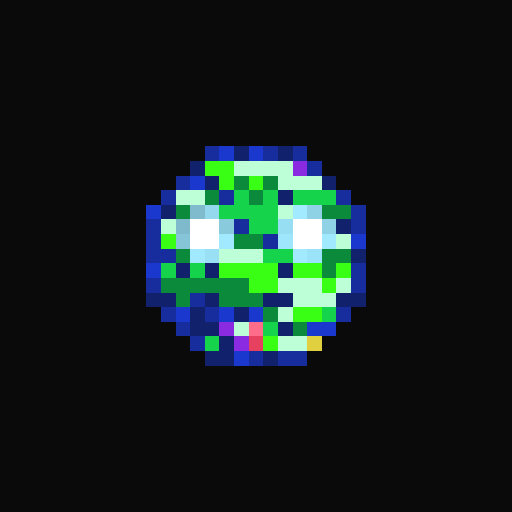
t = 0.00 s
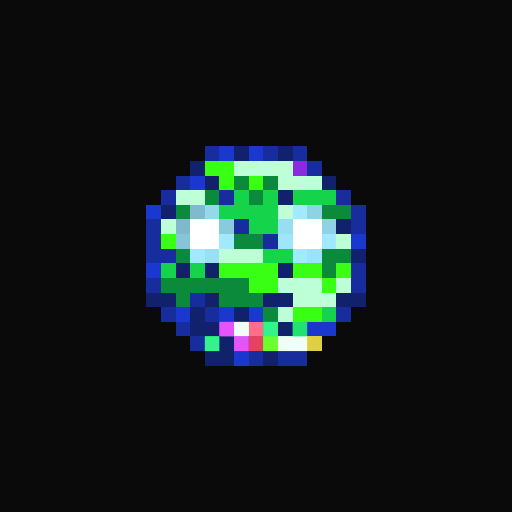
t = 0.75 s
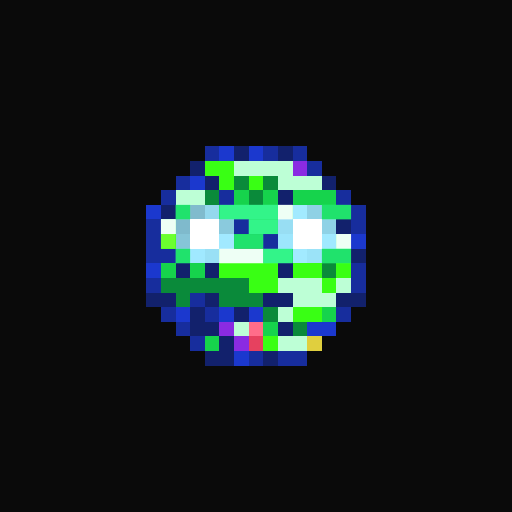
t = 1.50 s
t = 2.25 s: frame unchanged from t = 0.00 s, image omitted
t = 3.00 s: frame unchanged from t = 0.00 s, image omitted
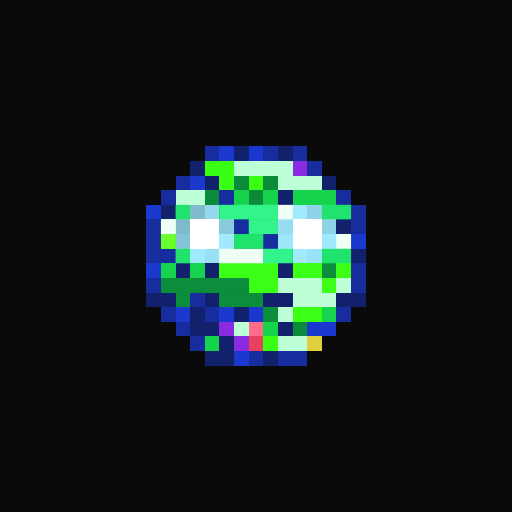
t = 3.75 s

The animated SVG that drew these frames (rendered in a browser with its animation timeline set to each time). Animation: 1 CSS @keyframes rule; one cycle of 4.50 s, repeats indefinitely.

<svg viewBox="0 0 35 35" shape-rendering="crispEdges" xmlns="http://www.w3.org/2000/svg"><style>@keyframes k0{0%{opacity:0}9.00%{opacity:.95}20.00%{opacity:0}100%{opacity:0}}.a00{animation:k0 2.4s ease-in-out 0.00s infinite}.a01{animation:k0 2.4s ease-in-out -0.30s infinite}.a02{animation:k0 2.4s ease-in-out -0.60s infinite}.a03{animation:k0 2.4s ease-in-out -0.90s infinite}.a04{animation:k0 2.4s ease-in-out -1.20s infinite}.a05{animation:k0 2.4s ease-in-out -1.50s infinite}.a06{animation:k0 2.4s ease-in-out -1.80s infinite}.a07{animation:k0 2.4s ease-in-out -2.10s infinite}</style><rect width="35" height="35" fill="#0a0a0a"/><path fill="#172d9d" d="M14 10h1v1H14zM18 10h1v1H18zM20 10h1v1H20zM21 11h1v1H21zM12 12h1v1H12zM11 13h1v1H11zM15 13h1v1H15zM23 13h1v1H23zM24 14h1v1H24zM10 15h1v1H10zM16 15h1v1H16zM24 15h1v1H24zM10 16h1v1H10zM18 16h1v1H18zM10 17h2v1H10zM24 18h1v1H24zM10 19h1v1H10zM24 19h1v1H24zM13 20h1v1H13zM11 21h1v1H11zM14 21h1v1H14zM23 21h1v1H23zM12 22h1v1H12zM13 23h1v1H13zM17 24h1v1H17zM19 24h2v1H19z"/><path fill="#1b38ce" d="M15 10h1v1H15zM17 10h1v1H17zM13 12h1v1H13zM10 14h1v1H10zM24 16h1v1H24zM10 18h1v1H10zM12 21h1v1H12zM15 21h1v1H15zM17 21h1v1H17zM21 22h2v1H21zM16 24h1v1H16z"/><path fill="#12216c" d="M16 10h1v1H16zM19 10h1v1H19zM13 11h1v1H13zM14 12h1v1H14zM22 12h1v1H22zM19 13h1v1H19zM11 14h1v1H11zM23 15h1v1H23zM24 17h1v1H24zM12 18h1v1H12zM14 18h1v1H14zM19 18h1v1H19zM10 20h2v1H10zM14 20h1v1H14zM18 20h2v1H18zM23 20h2v1H23zM13 21h1v1H13zM16 21h1v1H16zM13 22h2v1H13zM19 22h1v1H19zM15 23h1v1H15zM14 24h2v1H14zM18 24h1v1H18z"/><path fill="#39ff14" d="M14 11h2v1H14zM15 12h1v1H15zM17 12h1v1H17zM11 16h1v1H11zM15 18h4v1H15zM20 18h2v1H20zM23 18h1v1H23zM17 19h2v1H17zM22 19h1v1H22zM20 21h2v1H20zM18 23h1v1H18z"/><path fill="#bdffd6" d="M16 11h4v1H16zM19 12h3v1H19zM12 13h2v1H12zM19 14h1v1H19zM11 15h1v1H11zM23 16h1v1H23zM15 17h3v1H15zM19 19h3v1H19zM23 19h1v1H23zM20 20h3v1H20zM19 21h1v1H19zM16 22h1v1H16zM19 23h2v1H19z"/><path fill="#8a2be2" d="M20 11h1v1H20zM15 22h1v1H15zM16 23h1v1H16z"/><path fill="#0a8a3a" d="M16 12h1v1H16zM18 12h1v1H18zM14 13h1v1H14zM17 13h1v1H17zM12 14h1v1H12zM22 14h2v1H22zM16 16h2v1H16zM12 17h1v1H12zM22 17h2v1H22zM22 18h1v1H22zM11 19h6v1H11zM12 20h1v1H12zM15 20h3v1H15zM18 21h1v1H18zM20 22h1v1H20z"/><path fill="#16d34c" d="M16 13h1v1H16zM18 13h1v1H18zM20 13h3v1H20zM15 14h4v1H15zM17 15h2v1H17zM18 17h2v1H18zM11 18h1v1H11zM13 18h1v1H13zM22 21h1v1H22zM18 22h1v1H18zM14 23h1v1H14z"/><path fill="#80bbcd" d="M13 14h1v1H13z"/><path fill="#94d8ed" d="M14 14h1v1H14z"/><path fill="#a2eaff" d="M20 14h1v1H20zM20 17h1v1H20z"/><path fill="#8fd1e5" d="M21 14h1v1H21z"/><path fill="#7fbacc" d="M12 15h1v1H12z"/><path fill="#ffffff" d="M13 15h2v1H13zM20 15h2v1H20zM13 16h2v1H13zM20 16h2v1H20z"/><path fill="#8acadd" d="M15 15h1v1H15z"/><path fill="#98def3" d="M19 15h1v1H19z"/><path fill="#8fd2e6" d="M22 15h1v1H22z"/><path fill="#86c5d7" d="M12 16h1v1H12z"/><path fill="#a1e9ff" d="M15 16h1v1H15z"/><path fill="#9de6fc" d="M19 16h1v1H19z"/><path fill="#a0e9ff" d="M22 16h1v1H22zM13 17h1v1H13z"/><path fill="#99e0f5" d="M14 17h1v1H14z"/><path fill="#9be3f8" d="M21 17h1v1H21z"/><path fill="#ff6d8a" d="M17 22h1v1H17z"/><path fill="#e6415f" d="M17 23h1v1H17z"/><path fill="#e0cf3e" d="M21 23h1v1H21z"/><g fill="#7cff39"><rect x="14" y="11" width="2" height="1" class="a03"/><rect x="15" y="12" width="1" height="1" class="a03"/><rect x="17" y="12" width="1" height="1" class="a03"/><rect x="11" y="16" width="1" height="1" class="a04"/><rect x="15" y="18" width="4" height="1" class="a05"/><rect x="20" y="18" width="2" height="1" class="a05"/><rect x="23" y="18" width="1" height="1" class="a05"/><rect x="17" y="19" width="2" height="1" class="a05"/><rect x="22" y="19" width="1" height="1" class="a05"/><rect x="20" y="21" width="2" height="1" class="a05"/><rect x="18" y="23" width="1" height="1" class="a06"/></g><g fill="#ffffff"><rect x="16" y="11" width="4" height="1" class="a03"/><rect x="19" y="12" width="3" height="1" class="a03"/><rect x="12" y="13" width="2" height="1" class="a03"/><rect x="19" y="14" width="1" height="1" class="a04"/><rect x="11" y="15" width="1" height="1" class="a04"/><rect x="23" y="16" width="1" height="1" class="a04"/><rect x="15" y="17" width="3" height="1" class="a04"/><rect x="19" y="19" width="3" height="1" class="a05"/><rect x="23" y="19" width="1" height="1" class="a05"/><rect x="20" y="20" width="3" height="1" class="a05"/><rect x="19" y="21" width="1" height="1" class="a05"/><rect x="16" y="22" width="1" height="1" class="a06"/><rect x="19" y="23" width="2" height="1" class="a06"/></g><g fill="#ff62ff"><rect x="20" y="11" width="1" height="1" class="a03"/><rect x="15" y="22" width="1" height="1" class="a06"/><rect x="16" y="23" width="1" height="1" class="a06"/></g><g fill="#27ff7d"><rect x="16" y="12" width="1" height="1" class="a03"/><rect x="18" y="12" width="1" height="1" class="a03"/><rect x="14" y="13" width="1" height="1" class="a03"/><rect x="17" y="13" width="1" height="1" class="a03"/><rect x="12" y="14" width="1" height="1" class="a04"/><rect x="22" y="14" width="2" height="1" class="a04"/><rect x="16" y="16" width="2" height="1" class="a04"/><rect x="12" y="17" width="1" height="1" class="a04"/><rect x="22" y="17" width="2" height="1" class="a04"/><rect x="22" y="18" width="1" height="1" class="a05"/><rect x="11" y="19" width="6" height="1" class="a05"/><rect x="12" y="20" width="1" height="1" class="a05"/><rect x="15" y="20" width="3" height="1" class="a05"/><rect x="18" y="21" width="1" height="1" class="a05"/><rect x="20" y="22" width="1" height="1" class="a06"/></g><g fill="#3cff9e"><rect x="16" y="13" width="1" height="1" class="a03"/><rect x="18" y="13" width="1" height="1" class="a03"/><rect x="20" y="13" width="3" height="1" class="a03"/><rect x="15" y="14" width="4" height="1" class="a04"/><rect x="17" y="15" width="2" height="1" class="a04"/><rect x="18" y="17" width="2" height="1" class="a04"/><rect x="11" y="18" width="1" height="1" class="a05"/><rect x="13" y="18" width="1" height="1" class="a05"/><rect x="22" y="21" width="1" height="1" class="a05"/><rect x="18" y="22" width="1" height="1" class="a06"/><rect x="14" y="23" width="1" height="1" class="a06"/></g></svg>
